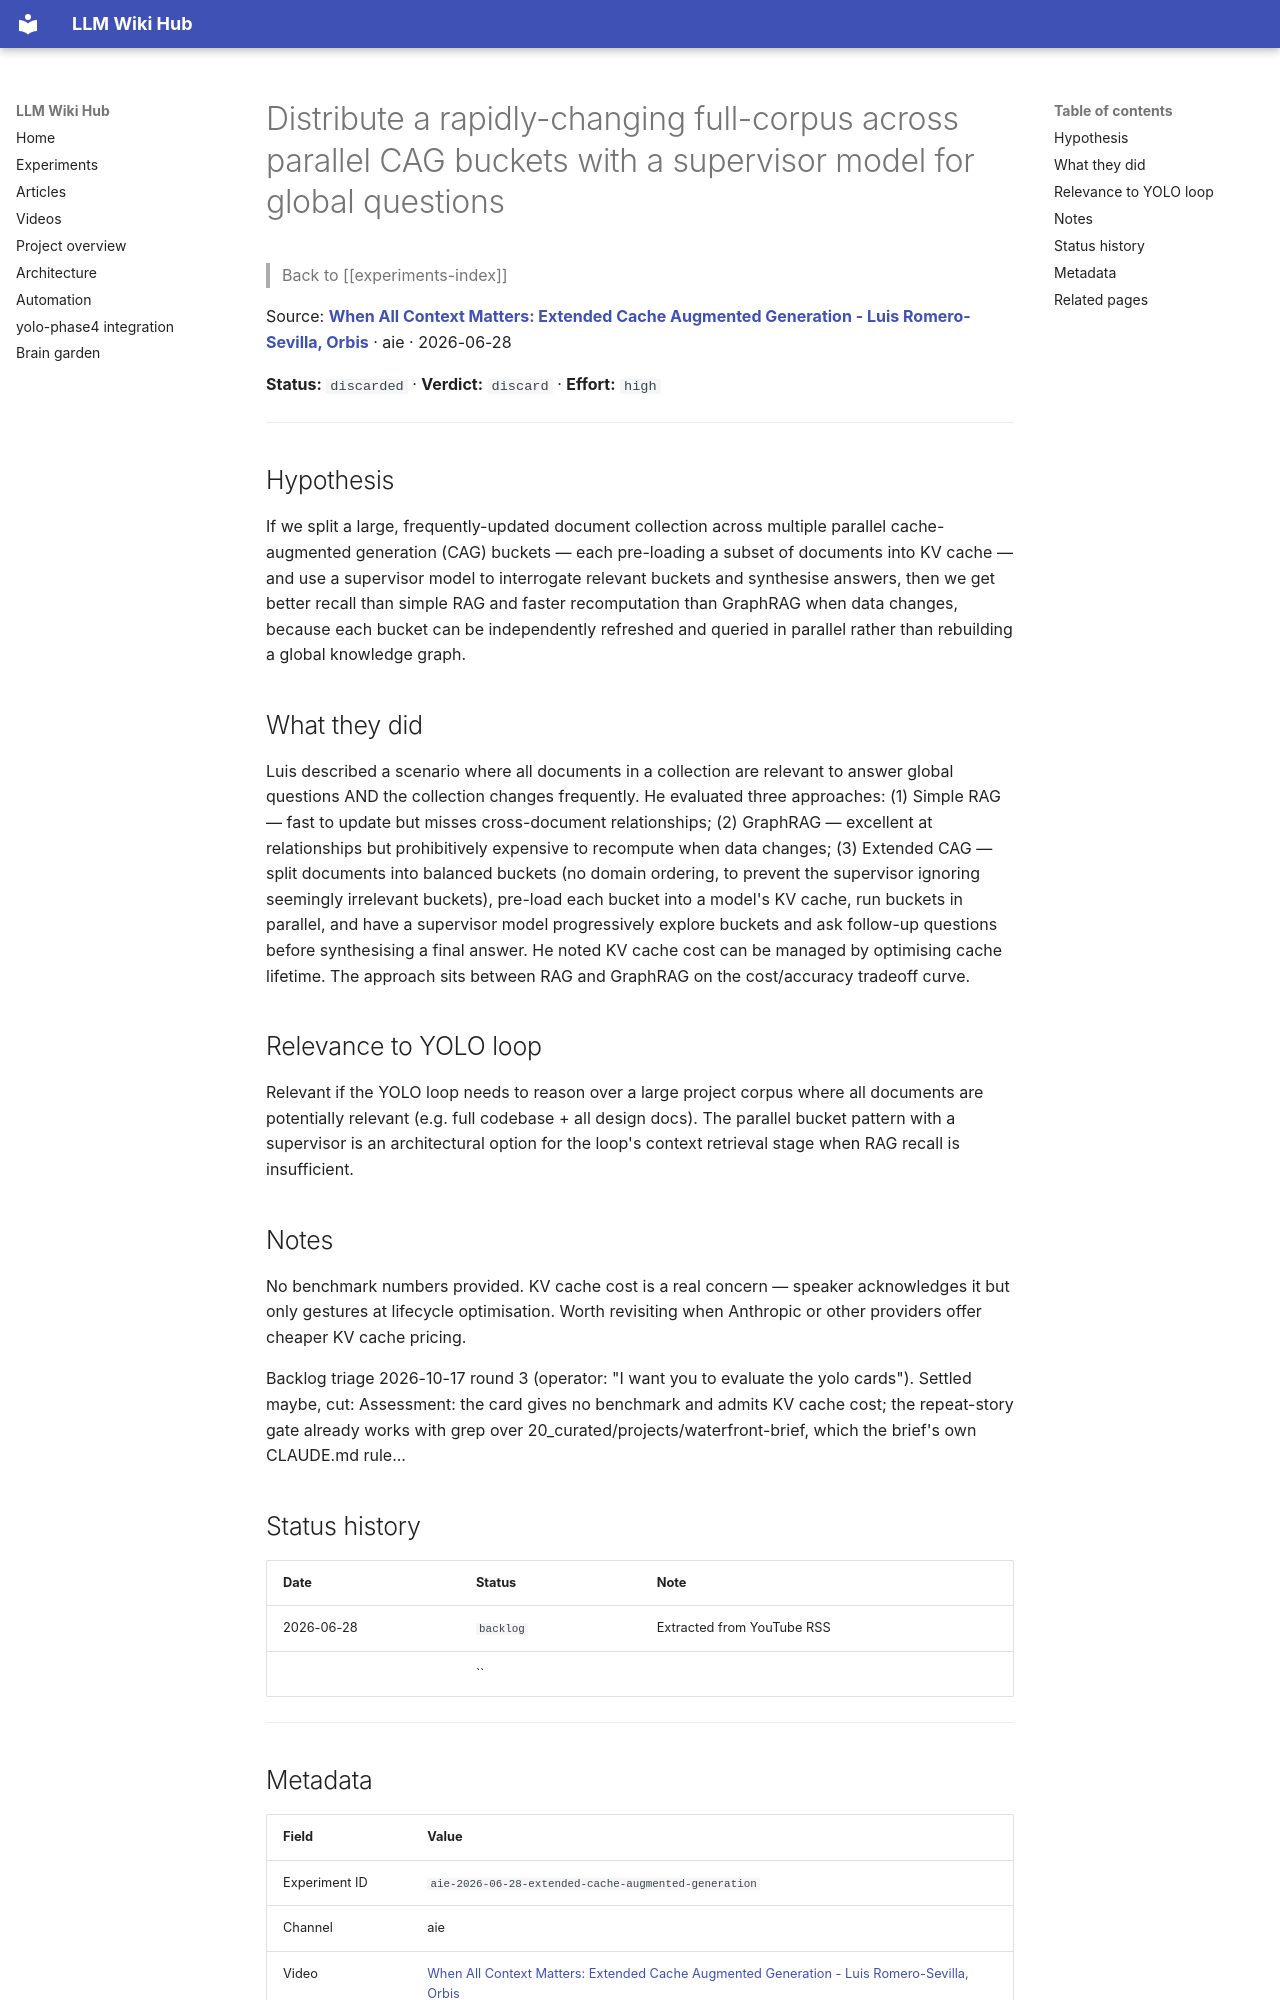

repository: Anguijm/llm-wiki-hub · page: experiments/aie-2026-06-28-extended-cache-augmented-generation/index.html · generator: mkdocs

# Distribute a rapidly-changing full-corpus across parallel CAG buckets with a supervisor model for global questions

> Back to [[experiments-index]]

Source: **[When All Context Matters: Extended Cache Augmented Generation - Luis Romero-Sevilla, Orbis](https://www.youtube.com/watch?v=XovaGv4f39A)** · aie · 2026-06-28

**Status:** `discarded` · **Verdict:** `discard` · **Effort:** `high`

---

## Hypothesis

If we split a large, frequently-updated document collection across multiple parallel cache-augmented generation (CAG) buckets — each pre-loading a subset of documents into KV cache — and use a supervisor model to interrogate relevant buckets and synthesise answers, then we get better recall than simple RAG and faster recomputation than GraphRAG when data changes, because each bucket can be independently refreshed and queried in parallel rather than rebuilding a global knowledge graph.

## What they did

Luis described a scenario where all documents in a collection are relevant to answer global questions AND the collection changes frequently. He evaluated three approaches: (1) Simple RAG — fast to update but misses cross-document relationships; (2) GraphRAG — excellent at relationships but prohibitively expensive to recompute when data changes; (3) Extended CAG — split documents into balanced buckets (no domain ordering, to prevent the supervisor ignoring seemingly irrelevant buckets), pre-load each bucket into a model's KV cache, run buckets in parallel, and have a supervisor model progressively explore buckets and ask follow-up questions before synthesising a final answer. He noted KV cache cost can be managed by optimising cache lifetime. The approach sits between RAG and GraphRAG on the cost/accuracy tradeoff curve.

## Relevance to YOLO loop

Relevant if the YOLO loop needs to reason over a large project corpus where all documents are potentially relevant (e.g. full codebase + all design docs). The parallel bucket pattern with a supervisor is an architectural option for the loop's context retrieval stage when RAG recall is insufficient.

## Notes

No benchmark numbers provided. KV cache cost is a real concern — speaker acknowledges it but only gestures at lifecycle optimisation. Worth revisiting when Anthropic or other providers offer cheaper KV cache pricing.

Backlog triage 2026-10-17 round 3 (operator: "I want you to evaluate the yolo cards"). Settled maybe, cut: Assessment: the card gives no benchmark and admits KV cache cost; the repeat-story gate already works with grep over 20_curated/projects/waterfront-brief, which the brief's own CLAUDE.md rule...

## Status history

| Date | Status | Note |
|---|---|---|
| 2026-06-28 | `backlog` | Extracted from YouTube RSS |
|  | `` |  |

---
